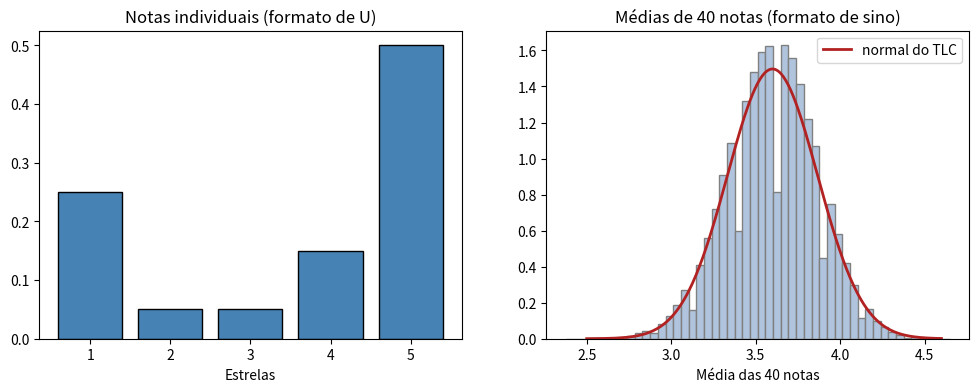
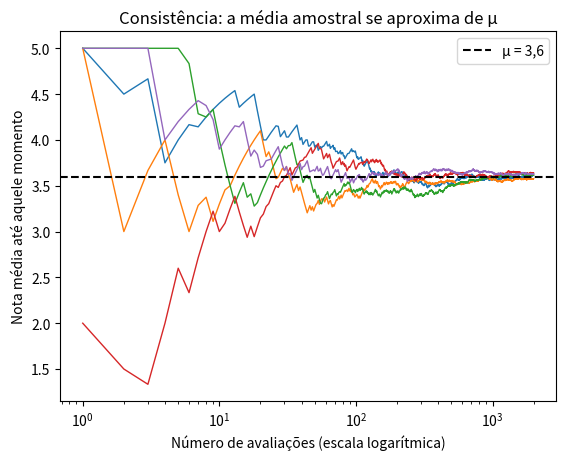

Generate these figures, in order, with matplotlib:
import numpy as np                    # calculadora de números e sorteios
import matplotlib.pyplot as plt       # gráficos
from scipy.stats import norm          # a "tabela" da normal

rng = np.random.default_rng(42)       # sorteador, semente 42
print("Tudo pronto!")

notas = np.array([1, 2, 3, 4, 5])
probs = np.array([0.25, 0.05, 0.05, 0.15, 0.50])

mu = (notas * probs).sum()                                     # E(X)
sigma = np.sqrt(((notas - mu)**2 * probs).sum())               # desvio padrão
n = 40
erro_padrao = sigma / np.sqrt(n)
print(f"μ = {mu:.2f}   σ = {sigma:.3f}   σ/√n = {erro_padrao:.3f}")

medias = rng.choice(notas, size=(100_000, n), p=probs).mean(axis=1)   # 100.000 médias de 40 notas

print(f"P(x̄ < 3,2)  pela normal (TLC): {norm.cdf((3.2 - mu) / erro_padrao):.4f}")
print(f"P(x̄ < 3,2)  na simulação:      {(medias < 3.2).mean():.4f}")

fig, eixos = plt.subplots(1, 2, figsize=(12, 4))
eixos[0].bar(notas, probs, color="steelblue", edgecolor="black")
eixos[0].set_title("Notas individuais (formato de U)")
eixos[0].set_xlabel("Estrelas")
x = np.linspace(2.5, 4.6, 300)
eixos[1].hist(medias, bins=50, density=True, color="lightsteelblue", edgecolor="gray")
eixos[1].plot(x, norm.pdf(x, mu, erro_padrao), color="firebrick", linewidth=2, label="normal do TLC")
eixos[1].set_title("Médias de 40 notas (formato de sino)")
eixos[1].set_xlabel("Média das 40 notas")
eixos[1].legend()
plt.show()

amostras = rng.choice(notas, size=(100_000, 5), p=probs)       # 100.000 amostras de 5 notas

sigma2_chapeu = amostras.var(axis=1, ddof=0)                   # divide por n
s2 = amostras.var(axis=1, ddof=1)                              # divide por n - 1

print(f"Variância verdadeira σ² = {sigma**2:.3f}")
print(f"Média de σ̂² (divide por n):     {sigma2_chapeu.mean():.3f}   (fórmula: σ²(1 - 1/n) = {sigma**2 * 0.8:.3f})")
print(f"Média de S² (divide por n - 1): {s2.mean():.3f}   (fórmula: σ² = {sigma**2:.3f})")

for _ in range(5):
    sequencia = rng.choice(notas, size=2000, p=probs)          # 2.000 avaliações em sequência
    media_acumulada = np.cumsum(sequencia) / np.arange(1, 2001)   # média das primeiras k notas
    plt.plot(range(1, 2001), media_acumulada, linewidth=1)

plt.axhline(mu, color="black", linestyle="--", label="μ = 3,6")
plt.xscale("log")                                              # eixo em escala log, para ver o começo
plt.xlabel("Número de avaliações (escala logarítmica)")
plt.ylabel("Nota média até aquele momento")
plt.title("Consistência: a média amostral se aproxima de μ")
plt.legend()
plt.show()

amostras = rng.normal(3, 1, size=(100_000, 25))               # 100.000 amostras de 25 tempos

est_media = amostras.mean(axis=1)
est_mediana = np.median(amostras, axis=1)

print(f"Média:    E = {est_media.mean():.3f}   Var = {est_media.var():.4f}   (fórmula: σ²/n = {1 / 25:.4f})")
print(f"Mediana:  E = {est_mediana.mean():.3f}   Var = {est_mediana.var():.4f}")
print(f"A variância da mediana é {est_mediana.var() / est_media.var():.2f} vezes a da média")
